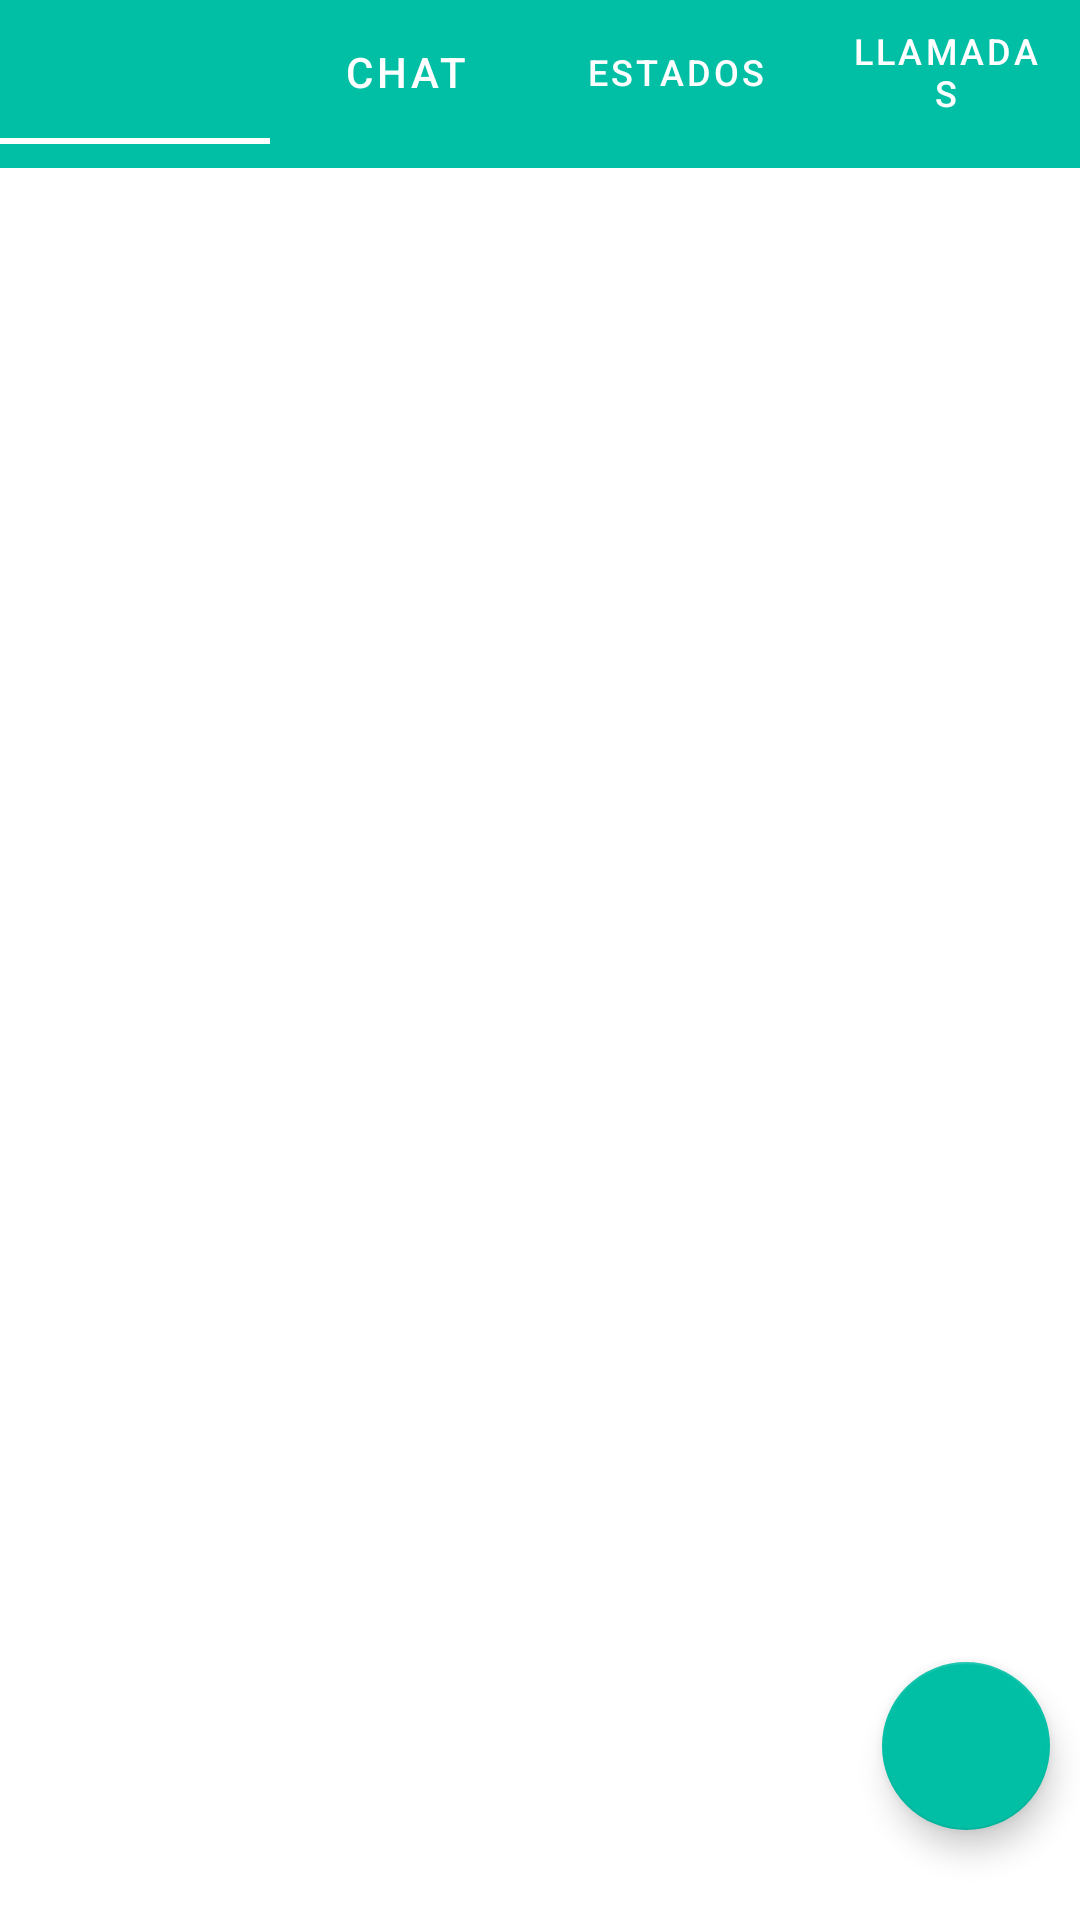

Android layout source for this screen:
<!-- AndroidManifest.xml: application theme Theme.AppWhatsapp -->
<!-- res/layout/activity_main.xml -->
<?xml version="1.0" encoding="utf-8"?>
<RelativeLayout
    xmlns:android="http://schemas.android.com/apk/res/android" android:layout_width="match_parent"
    android:layout_height="match_parent"
    android:orientation="vertical"
    xmlns:app="http://schemas.android.com/apk/res-auto">
    <androidx.appcompat.widget.Toolbar
        android:id="@+id/toolbar"
        android:layout_width="match_parent"
        android:layout_height="wrap_content"
        android:background="@color/colorPrimary"
        android:minHeight="?attr/actionBarSize"
        android:theme="?attr/actionBarTheme" />
<LinearLayout
    android:layout_width="match_parent"
    android:layout_height="match_parent"
    android:orientation="horizontal">
    <com.google.android.material.tabs.TabLayout
        android:layout_width="match_parent"
        android:layout_height="wrap_content"
        android:background="@color/colorPrimary"
        app:tabTextColor="@android:color/white"
        app:tabIndicatorColor="@android:color/white"
        app:tabSelectedTextColor="@android:color/white"
        app:tabMode="fixed"
        app:tabGravity="fill"
        android:id="@+id/tablayout"
        >

        <com.google.android.material.tabs.TabItem
            android:layout_width="wrap_content"
            android:layout_height="wrap_content"
            android:icon="@drawable/ic_camera"
            android:id="@+id/tb0"/>

        <com.google.android.material.tabs.TabItem
            android:layout_width="wrap_content"
            android:layout_height="wrap_content"
            android:text="@string/app_chat"
            android:id="@+id/tb1"/>

        <com.google.android.material.tabs.TabItem
            android:layout_width="wrap_content"
            android:layout_height="wrap_content"
            android:text="@string/app_estado"
            android:id="@+id/tb2"/>
        <com.google.android.material.tabs.TabItem
            android:layout_width="wrap_content"
            android:layout_height="wrap_content"
            android:text="@string/app_llamada"
            android:id="@+id/tb3"/>
    </com.google.android.material.tabs.TabLayout>
    <androidx.viewpager.widget.ViewPager
        android:id="@+id/viewpager"
        android:layout_width="match_parent"
        android:layout_height="match_parent" />
</LinearLayout>
    <com.google.android.material.floatingactionbutton.FloatingActionButton
        android:id="@+id/float_button"
        android:layout_width="wrap_content"
        android:layout_height="wrap_content"
        android:layout_alignParentEnd="true"
        android:layout_alignParentBottom="true"
        android:layout_marginEnd="10dp"
        android:layout_marginBottom="30dp"
        android:src="@drawable/ic_message"
        android:onClick="onClick"
        app:backgroundTint="@color/colorPrimary">
    </com.google.android.material.floatingactionbutton.FloatingActionButton>

</RelativeLayout>
<!-- resources referenced by this layout -->
<resources>
  <color name="colorPrimary">#00BFA5</color>
  <string name="app_chat">CHAT</string>
  <string name="app_estado">ESTADOS</string>
  <string name="app_llamada">LLAMADAS</string>
  <style name="Theme.AppWhatsapp" parent="Theme.MaterialComponents.DayNight.DarkActionBar">
          
          <item name="colorPrimary">@color/colorPrimary</item>
          <item name="colorPrimaryVariant">@color/purple_700</item>
          <item name="colorOnPrimary">@color/white</item>
          
          <item name="colorSecondary">@color/teal_200</item>
          <item name="colorSecondaryVariant">@color/teal_700</item>
          <item name="colorOnSecondary">@color/black</item>
          
          <item name="android:statusBarColor" tools:targetApi="l">?attr/colorPrimaryVariant</item>
          
      </style>
  <color name="purple_700">#FF3700B3</color>
  <color name="white">#FFFFFFFF</color>
  <color name="teal_200">#FF03DAC5</color>
  <color name="teal_700">#FF018786</color>
  <color name="black">#FF000000</color>
</resources>
